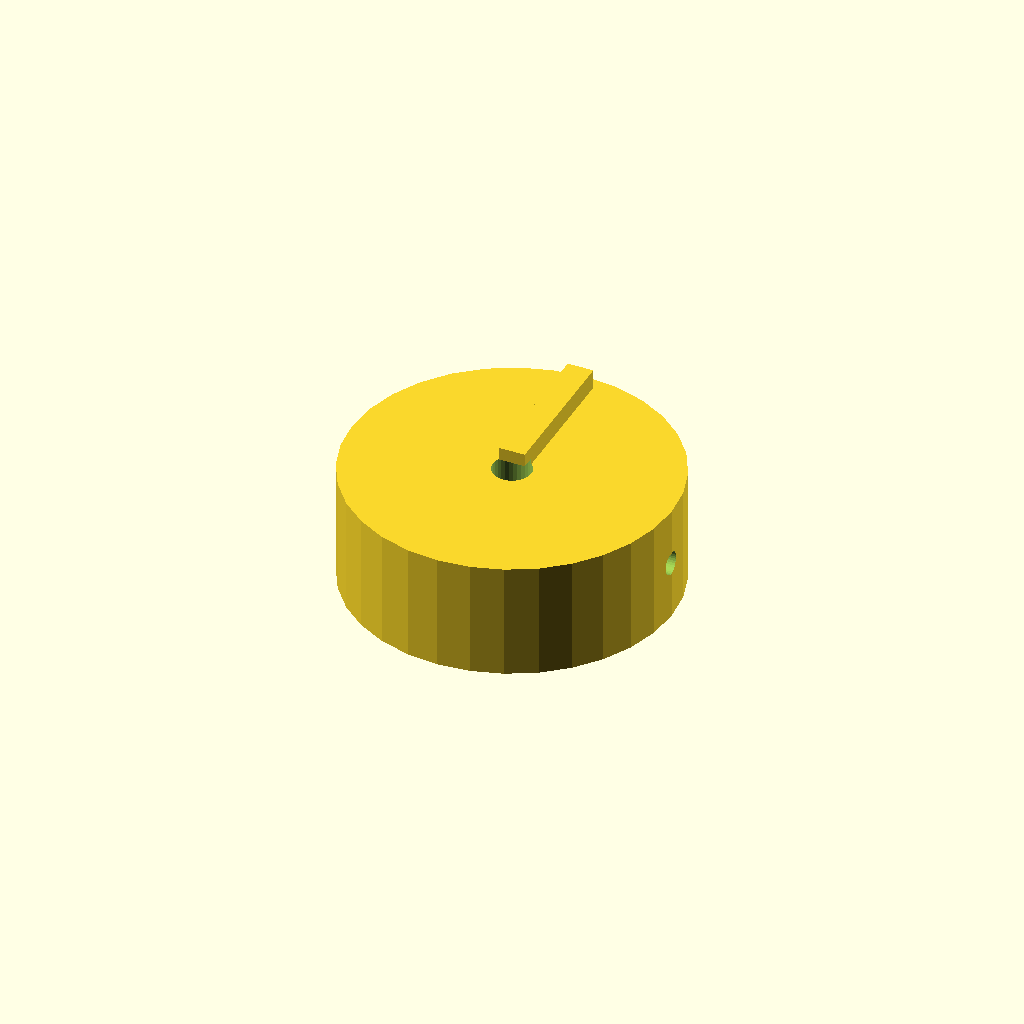
Cell 1: rendered with the file's own defaults.
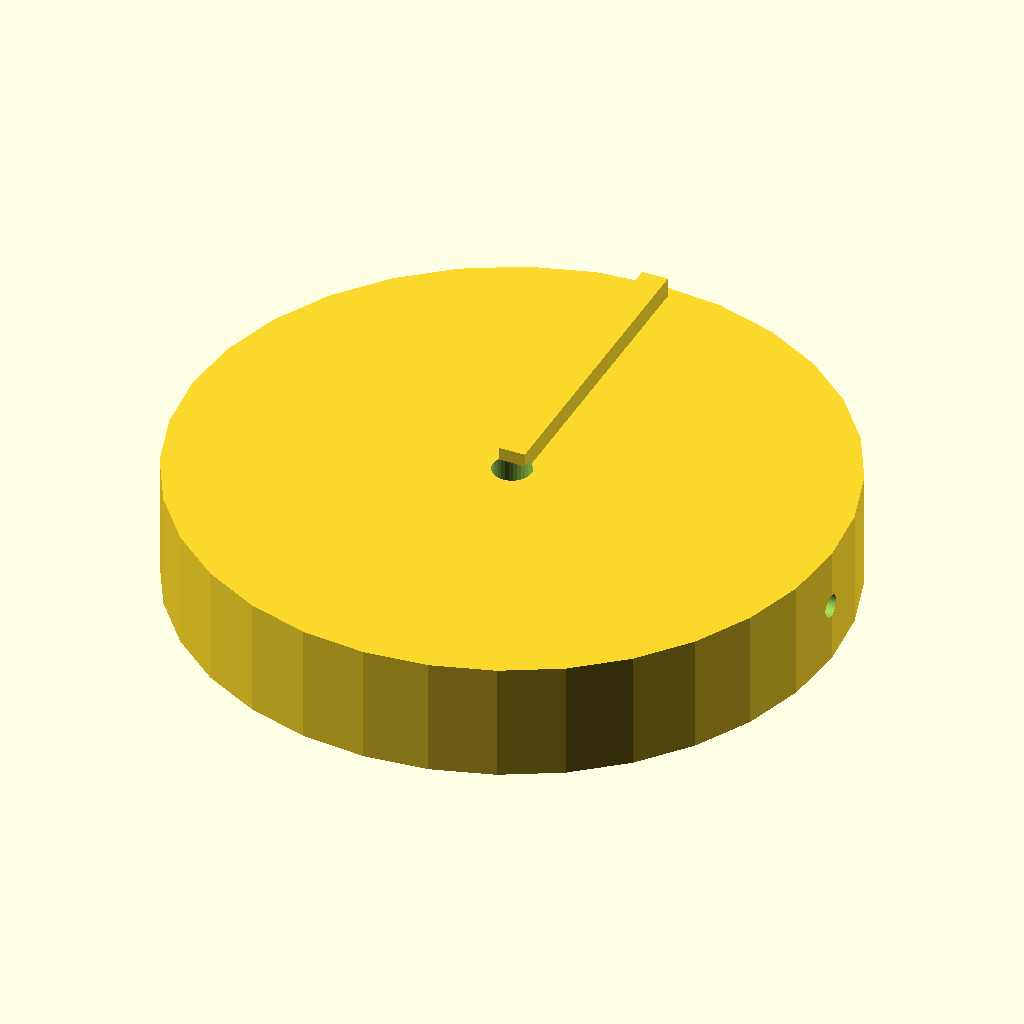
Cell 2 — knob_d set to 100, the other parameters unchanged.
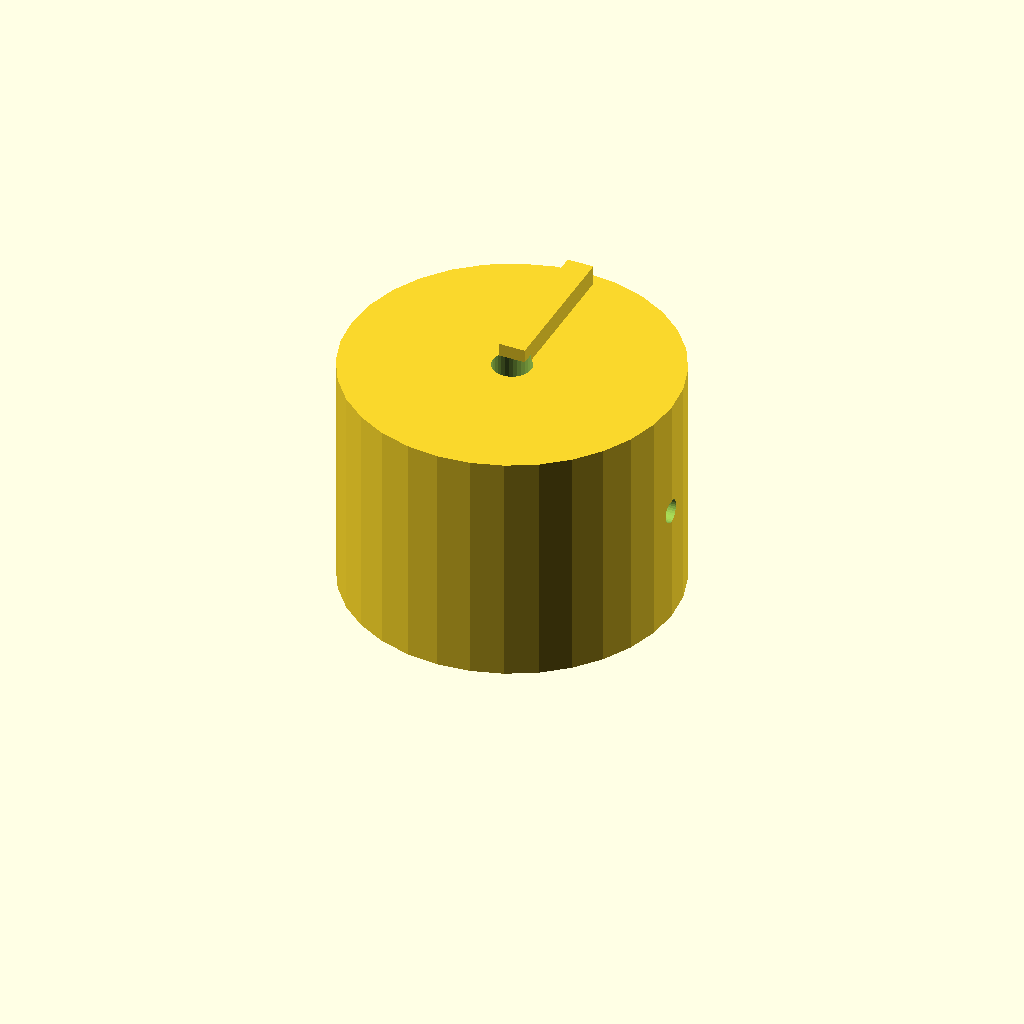
Cell 3 — knob_h set to 36, the other parameters unchanged.
All cells are drawn from one camera (rotation 55°, 0°, 25°, orthographic, colour scheme Cornfield), so only the parameter changes between them.
OpenSCAD source file optional_data/data/solid2/controlknob/part_0157.scad:
$fn = 32;

// ----------------------------------------------------------------------
// Control knob: pointer knob
// ----------------------------------------------------------------------

// --- parameters (mm) ---
rib_w = 4;                // pointer rib width
rib_h = 4;                // pointer rib height
knob_d = 50;              // knob body diameter
knob_h = 18;              // knob body height
bore_d = 6;               // shaft bore diameter
set_d = 3.5;              // set screw bore diameter
fit_tol = 0.05;           // tolerance for press fits, mm
free_tol = 0.2;           // tolerance for clearance fits, mm

rib_poke = rib_h - 1;  // rib height above the top
total_h = knob_h + rib_h - 1;  // overall height

difference() {
  union() {
    cylinder(h = knob_h, d = knob_d);
    translate([-rib_w / 2, 0, knob_h - 1])
      cube([rib_w, knob_d / 2 - 2, rib_h]);
  }
  translate([0, 0, -1]) cylinder(h = knob_h + 2, d = bore_d);
  translate([-1, 0, knob_h / 2]) rotate([0, 90, 0])
    cylinder(h = knob_d / 2 + bore_d / 2 + 2, d = set_d);}
Parameter table extracted from the source (name, type, default, range or options):
rib_w: number, default 4
rib_h: number, default 4
knob_d: number, default 50
knob_h: number, default 18
bore_d: number, default 6
set_d: number, default 3.5
fit_tol: number, default 0.05
free_tol: number, default 0.2
